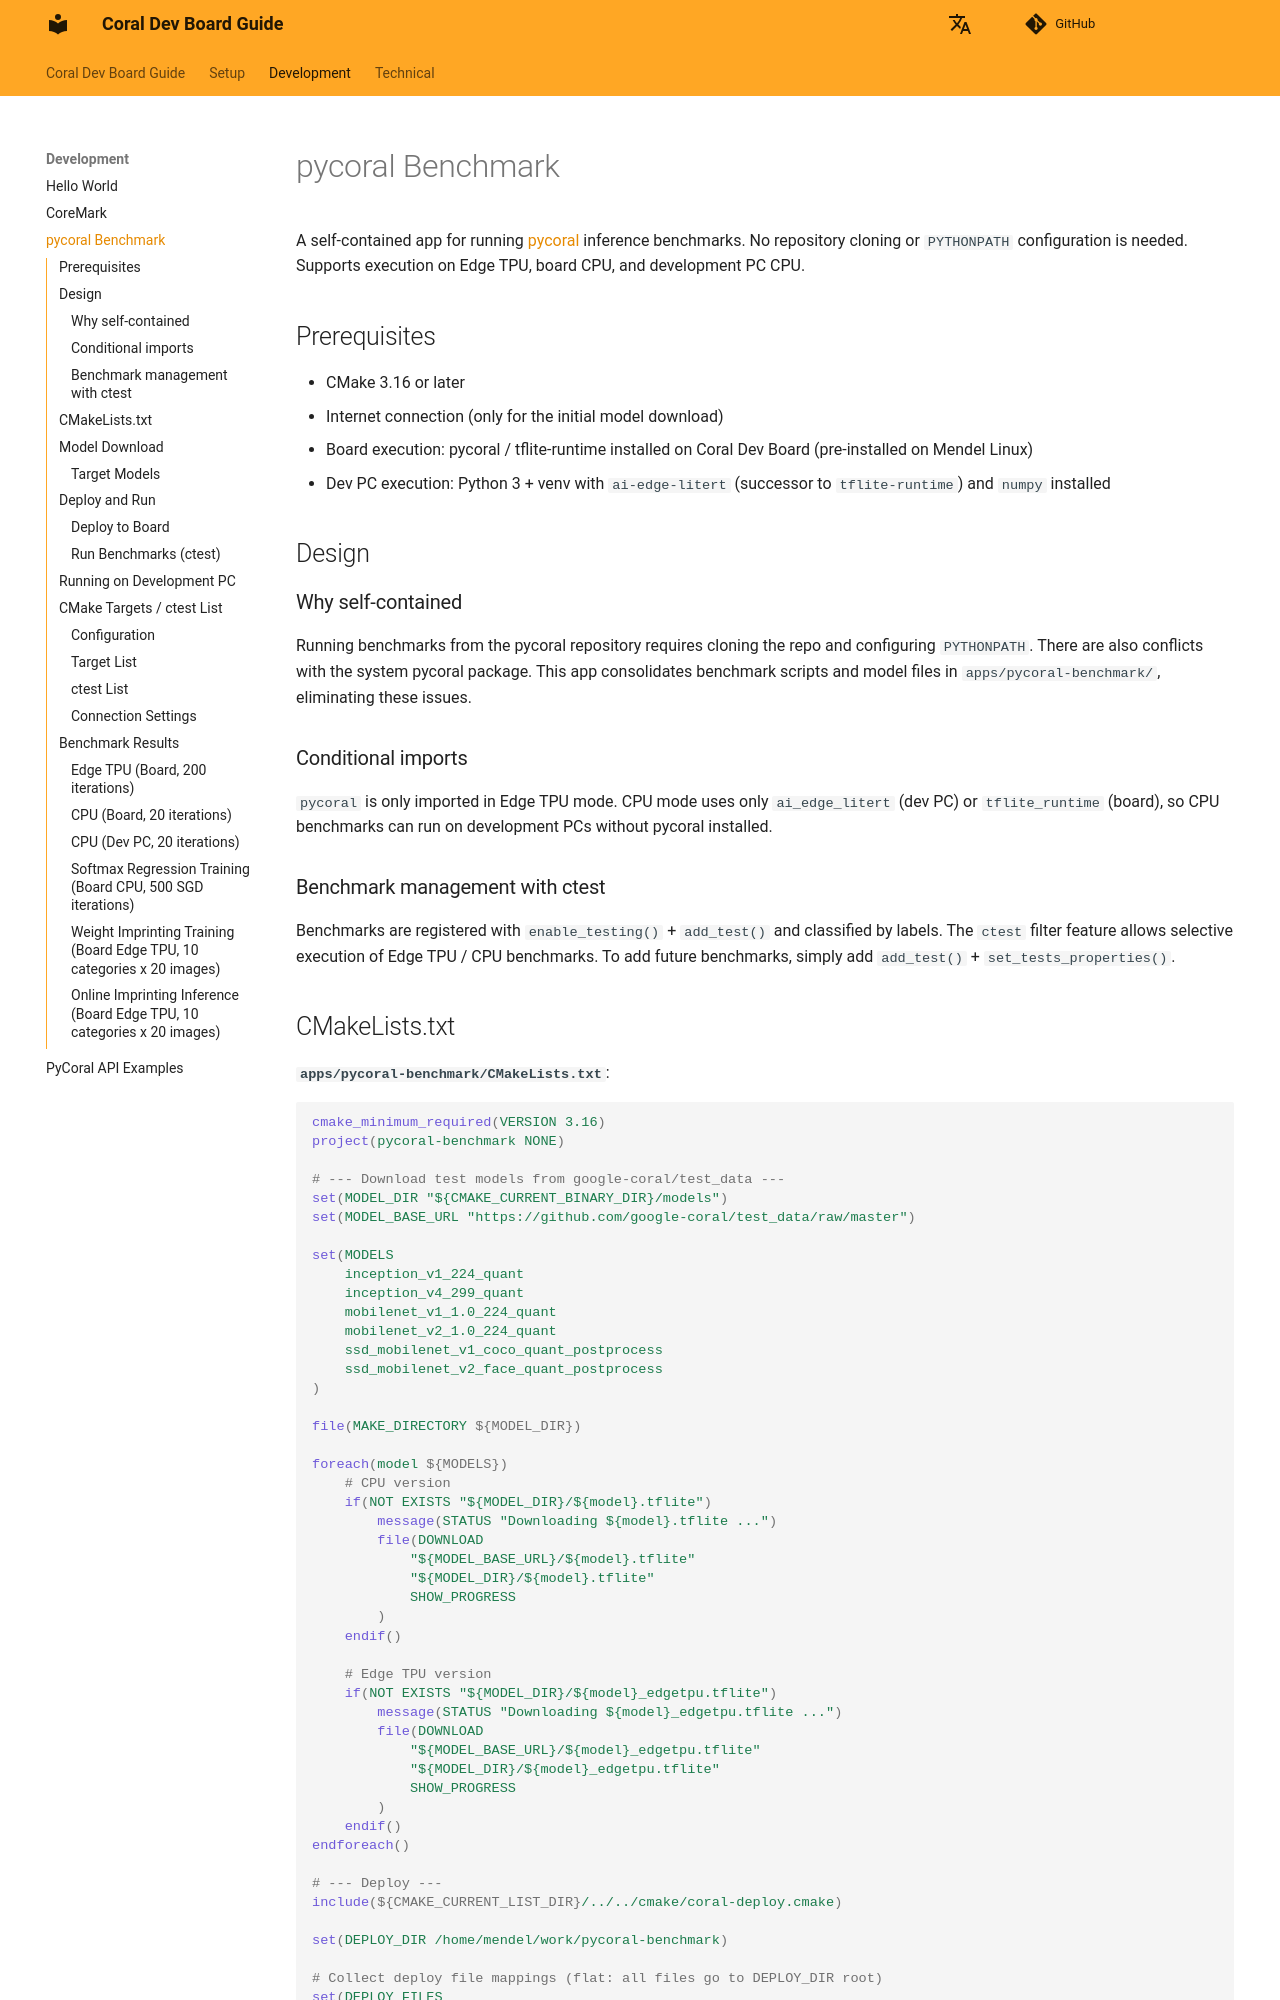

repository: owhinata/coral-dev · page: en/development/pycoral_benchmark/index.html · generator: mkdocs

# pycoral Benchmark

A self-contained app for running [pycoral](https://github.com/google-coral/pycoral) inference benchmarks. No repository cloning or `PYTHONPATH` configuration is needed. Supports execution on Edge TPU, board CPU, and development PC CPU.

## Prerequisites

- CMake 3.16 or later
- Internet connection (only for the initial model download)
- Board execution: pycoral / tflite-runtime installed on Coral Dev Board (pre-installed on Mendel Linux)
- Dev PC execution: Python 3 + venv with `ai-edge-litert` (successor to `tflite-runtime`) and `numpy` installed

## Design

### Why self-contained

Running benchmarks from the pycoral repository requires cloning the repo and configuring `PYTHONPATH`. There are also conflicts with the system pycoral package. This app consolidates benchmark scripts and model files in `apps/pycoral-benchmark/`, eliminating these issues.

### Conditional imports

`pycoral` is only imported in Edge TPU mode. CPU mode uses only `ai_edge_litert` (dev PC) or `tflite_runtime` (board), so CPU benchmarks can run on development PCs without pycoral installed.

### Benchmark management with ctest

Benchmarks are registered with `enable_testing()` + `add_test()` and classified by labels. The `ctest` filter feature allows selective execution of Edge TPU / CPU benchmarks. To add future benchmarks, simply add `add_test()` + `set_tests_properties()`.
